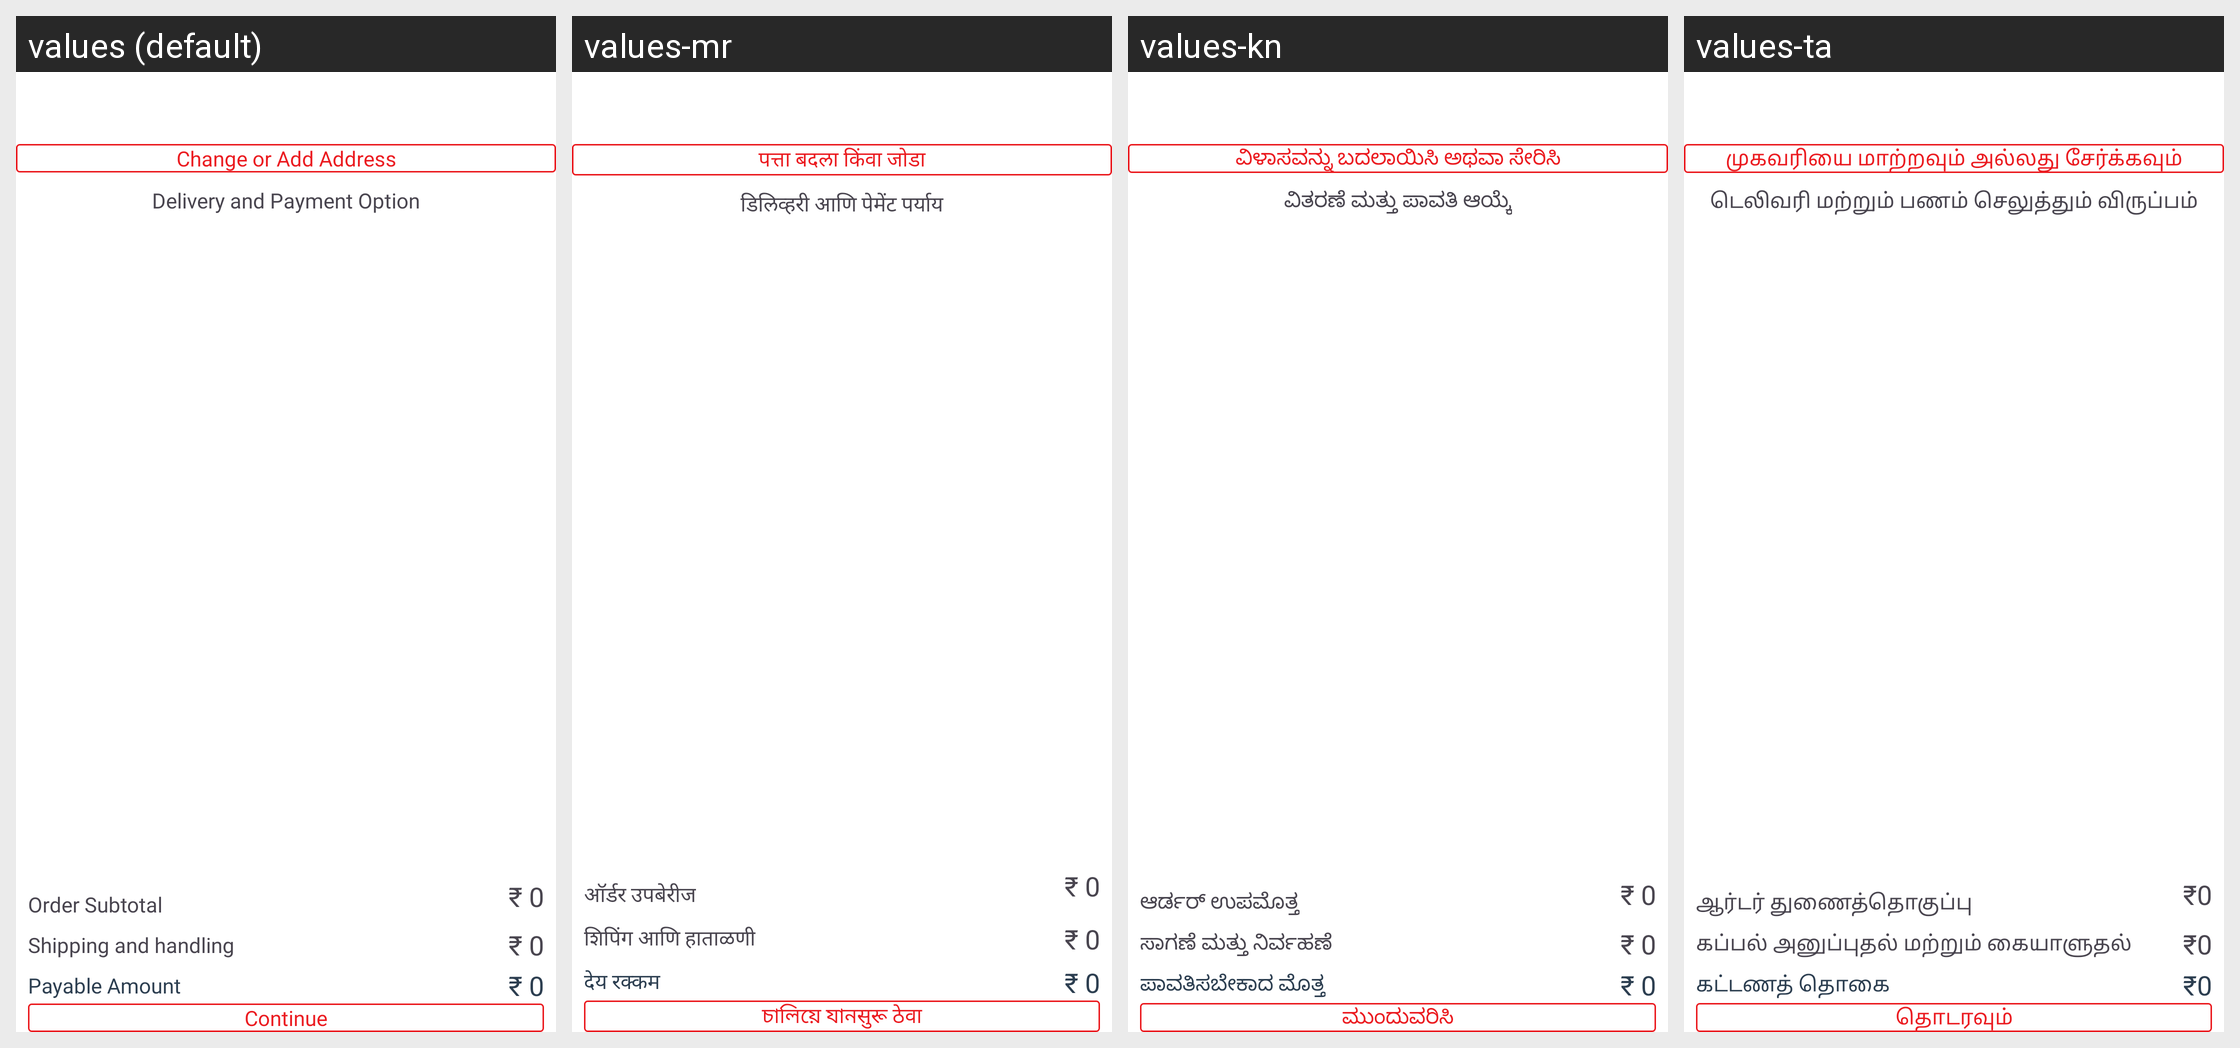

Here is an Android app screen in its default locale and in the app's own translations. Write out the translated-string differences for the strings that appear on this screen.
Android screen res/layout/cart_list_fragment.xml rendered under 4 locales, left to right: values (default), values-mr, values-kn, values-ta. Device: Nexus 5 (rendered at 1080×1920; each locale shown at half size, 540×960, under a caption strip naming it); theme AppThemee.
Other locales in the repository, not shown: values-bn, values-gu, values-hi, values-ml, values-pa, values-te.
Strings drawn on this screen, with the default value and each locale's value (text and hints the layout hard-codes, and strings that could not be matched under every locale, appear in the picture but are not listed):

change_or_add_address
  values: Change or Add Address
  values-mr: पत्ता बदला किंवा जोडा
  values-kn: ವಿಳಾಸವನ್ನು ಬದಲಾಯಿಸಿ ಅಥವಾ ಸೇರಿಸಿ
  values-ta: முகவரியை மாற்றவும் அல்லது சேர்க்கவும்

deliveryAndPaymentOption
  values: Delivery and Payment Option
  values-mr: डिलिव्हरी आणि पेमेंट पर्याय
  values-kn: ವಿತರಣೆ ಮತ್ತು ಪಾವತಿ ಆಯ್ಕೆ
  values-ta: டெலிவரி மற்றும் பணம் செலுத்தும் விருப்பம்

order_subtotal
  values: Order Subtotal
  values-mr: ऑर्डर उपबेरीज
  values-kn: ಆರ್ಡರ್ ಉಪಮೊತ್ತ
  values-ta: ஆர்டர் துணைத்தொகுப்பு

_0
  values: ₹ 0
  values-mr: ₹ 0
  values-kn: ₹ 0
  values-ta: ₹0

shipping_and_handling
  values: Shipping and handling
  values-mr: शिपिंग आणि हाताळणी
  values-kn: ಸಾಗಣೆ ಮತ್ತು ನಿರ್ವಹಣೆ
  values-ta: கப்பல் அனுப்புதல் மற்றும் கையாளுதல்

payableAmount
  values: Payable Amount
  values-mr: देय रक्कम
  values-kn: ಪಾವತಿಸಬೇಕಾದ ಮೊತ್ತ
  values-ta: கட்டணத் தொகை

Continue
  values: Continue
  values-mr: চালিয়ে যানसुरू ठेवा
  values-kn: ಮುಂದುವರಿಸಿ
  values-ta: தொடரவும்
